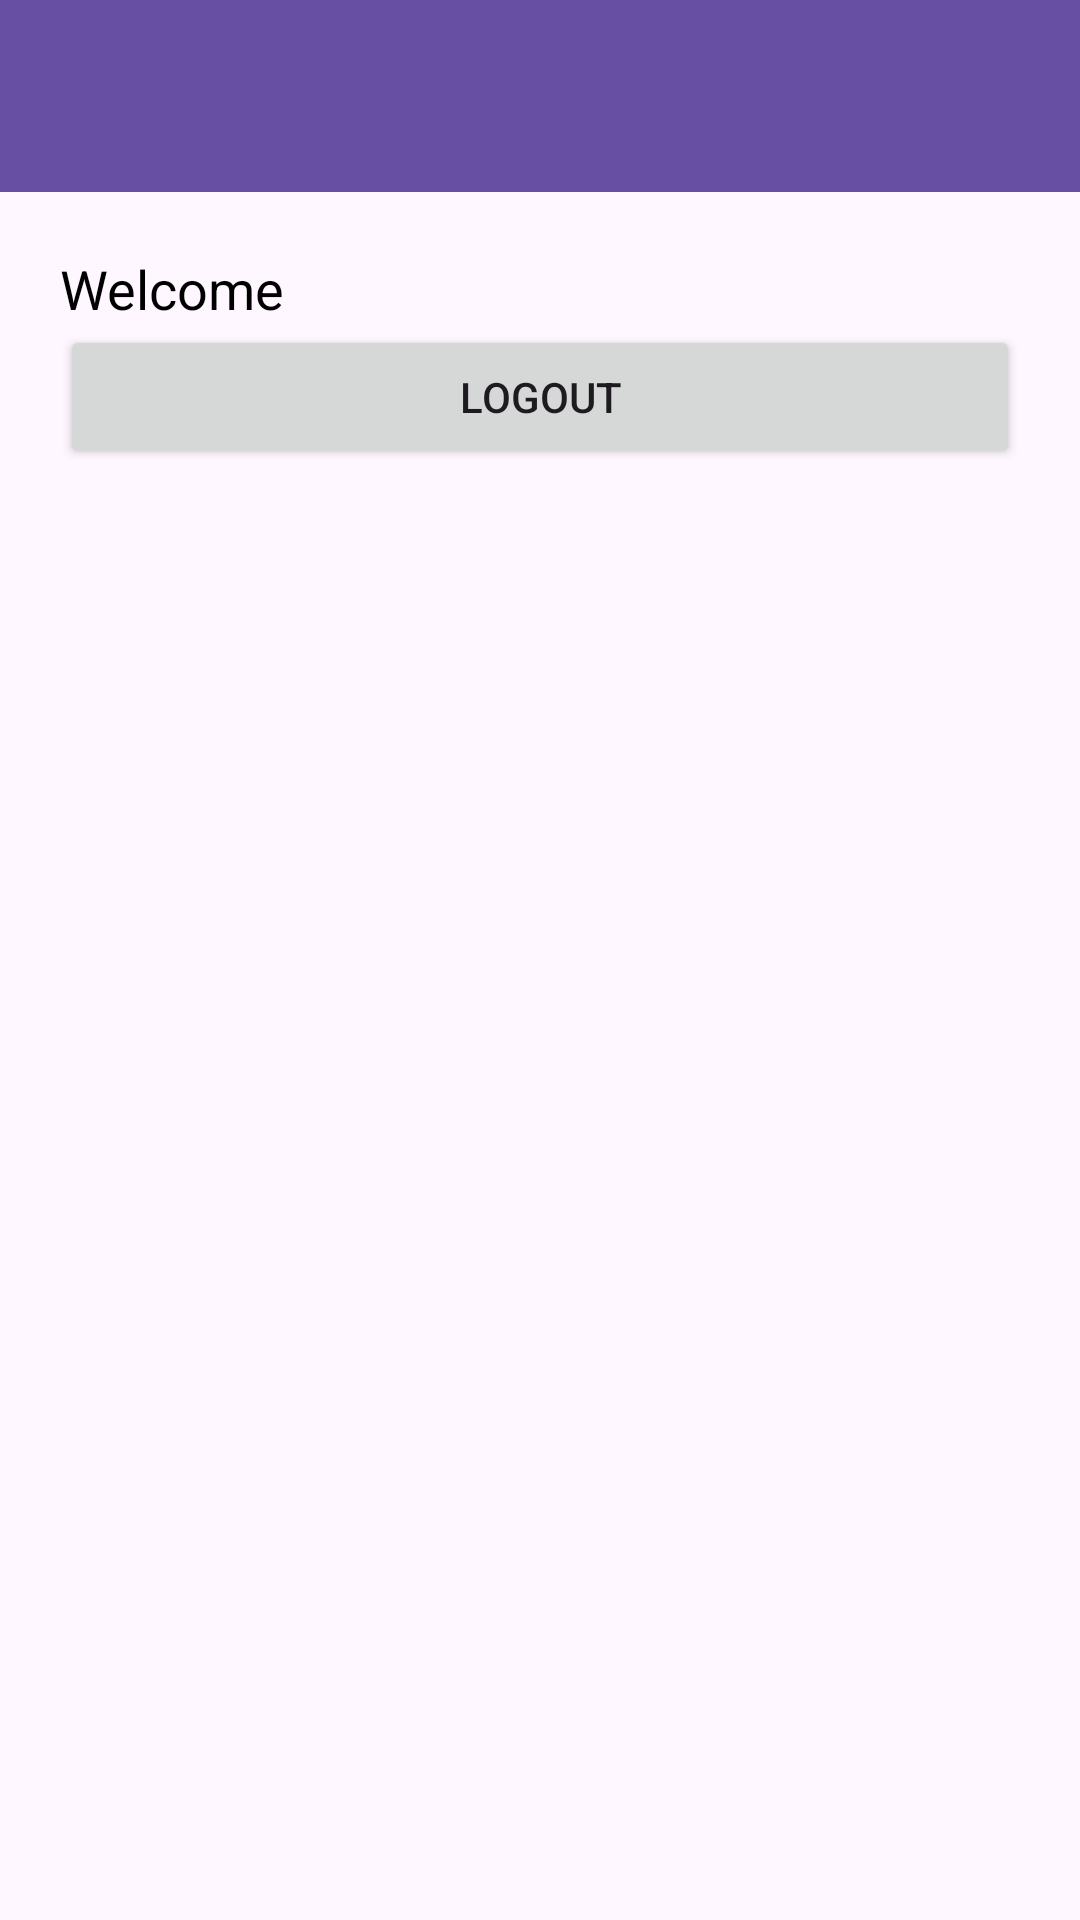

Write the Android layout XML for this screen, with the resource values it uses.
<!-- AndroidManifest.xml: application theme Theme.MyApiMainApp -->
<!-- res/layout/activity_settings.xml -->
<?xml version="1.0" encoding="utf-8"?>
<RelativeLayout xmlns:android="http://schemas.android.com/apk/res/android"
    xmlns:app="http://schemas.android.com/apk/res-auto"
    xmlns:tools="http://schemas.android.com/tools"
    android:id="@+id/main"
    android:layout_width="match_parent"
    android:layout_height="match_parent"
    tools:context=".views.SettingsActivity">

    <androidx.appcompat.widget.Toolbar
        android:id="@+id/toolbar"
        android:layout_width="match_parent"
        android:layout_height="wrap_content"
        android:background="?attr/colorPrimary"
        android:title="View Quotes"
        app:titleTextColor="#ffffff"
        tools:ignore="MissingConstraints" />

    <ScrollView
        android:layout_width="match_parent"
        android:layout_below="@+id/toolbar"
        android:layout_height="match_parent">

        <LinearLayout
            android:layout_width="match_parent"
            android:layout_height="wrap_content"
            android:padding="20dp"
            android:orientation="vertical">


            <TextView
                android:layout_width="match_parent"
                android:textSize="18sp"
                android:textColor="#000000"
                android:id="@+id/txtwelcome"
                android:text="Welcome"
                android:layout_height="wrap_content"/>

            <Button
                android:layout_width="match_parent"
                android:id="@+id/btnLogout"
                android:text="Logout"
                android:layout_height="wrap_content"/>

        </LinearLayout>

    </ScrollView>

</RelativeLayout>
<!-- resources referenced by this layout -->
<resources>
  <style name="Theme.MyApiMainApp" parent="Base.Theme.MyApiMainApp" />
  <style name="Base.Theme.MyApiMainApp" parent="Theme.Material3.DayNight.NoActionBar">
          
          
      </style>
</resources>
